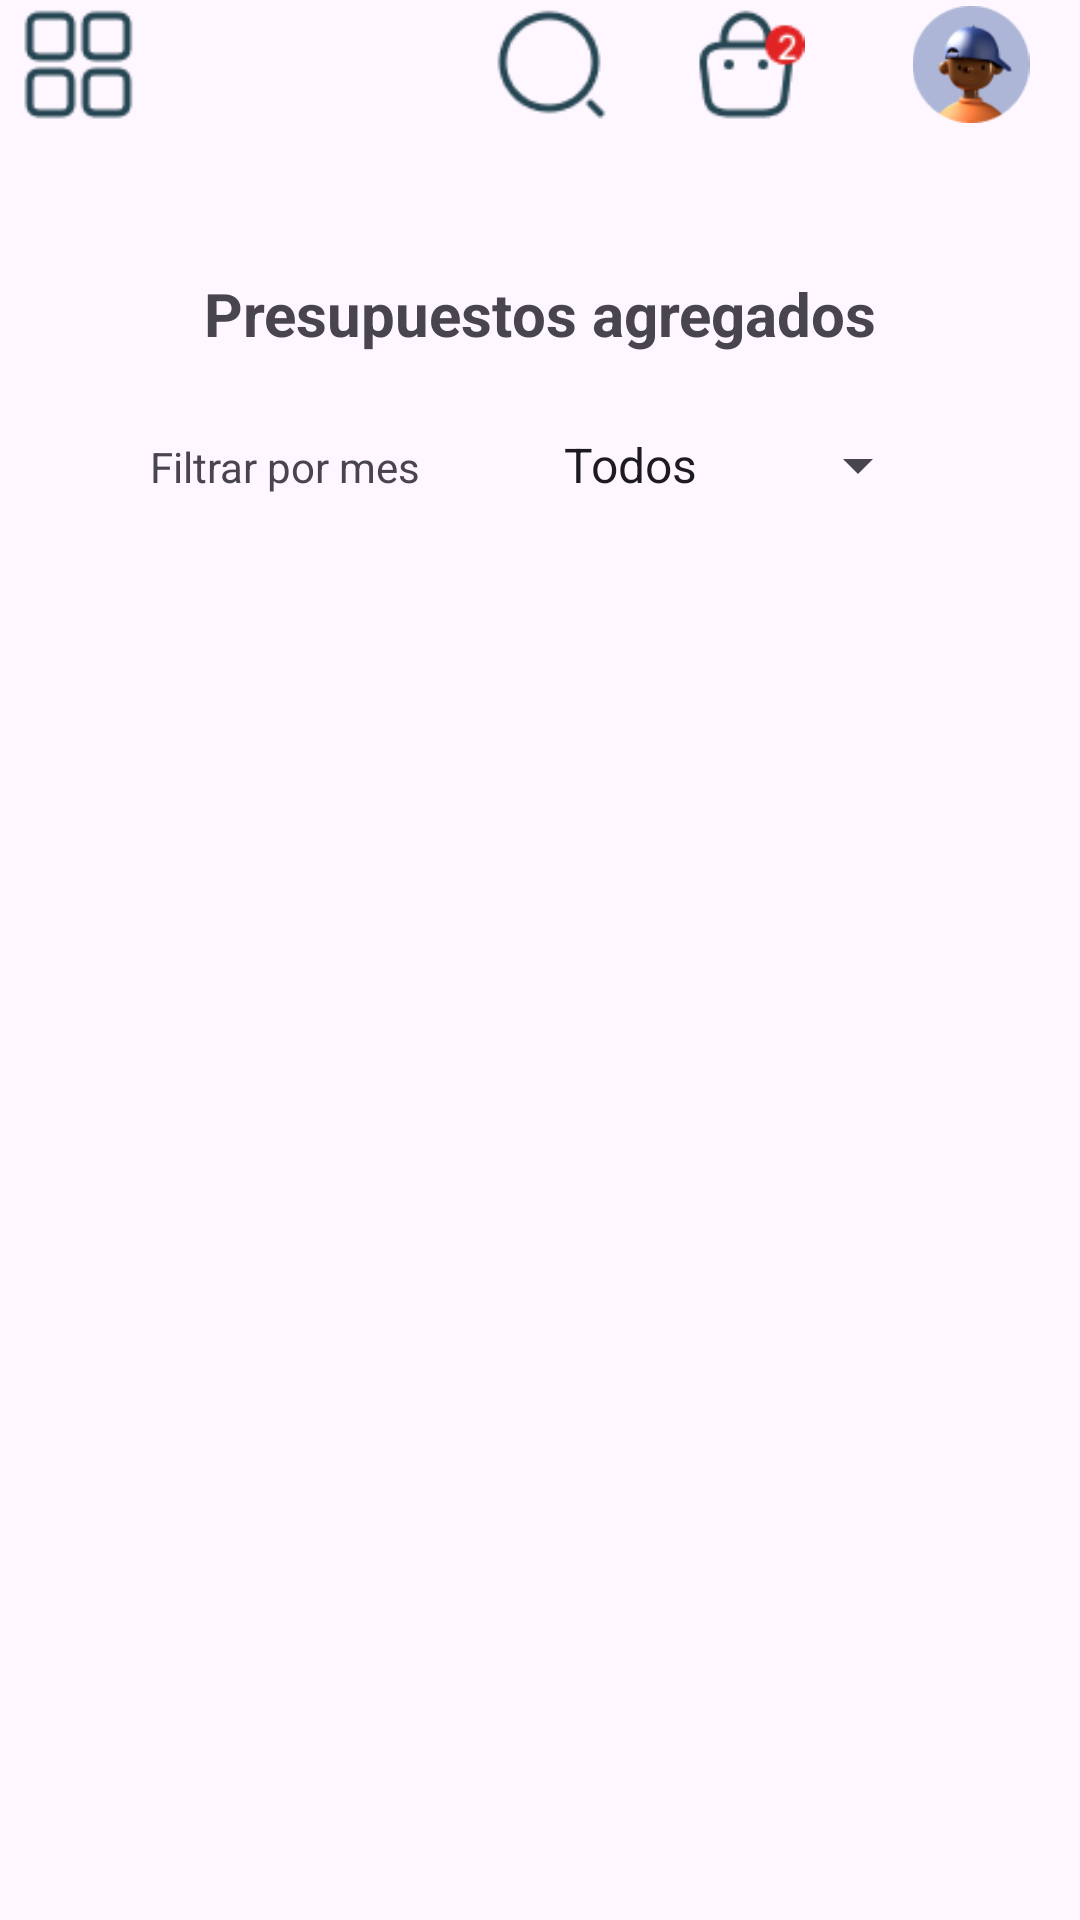

Here is an Android app screen rendered from its layout file. Give the layout XML and the strings, colors and styles it references.
<!-- AndroidManifest.xml: application theme Theme.PROYECTOFINALETPS1 -->
<!-- res/layout/fragment_presupuestos_usuario.xml -->
<?xml version="1.0" encoding="utf-8"?>
<androidx.constraintlayout.widget.ConstraintLayout xmlns:android="http://schemas.android.com/apk/res/android"
    xmlns:app="http://schemas.android.com/apk/res-auto"
    android:id="@+id/main"
    android:layout_width="match_parent"
    android:layout_height="match_parent">

    <LinearLayout
        android:id="@+id/linearLayoutws"
        android:layout_width="0dp"
        android:layout_height="39dp"
        android:layout_marginTop="2dp"
        android:gravity="fill_horizontal"
        android:orientation="horizontal"
        app:layout_constraintEnd_toEndOf="parent"
        app:layout_constraintHorizontal_bias="0.666"
        app:layout_constraintStart_toStartOf="parent"
        app:layout_constraintTop_toTopOf="parent">

        <ImageView
            android:id="@+id/imageView2xs"
            android:layout_width="wrap_content"
            android:layout_height="wrap_content"
            android:layout_gravity="left"
            android:layout_weight="1"
            app:srcCompat="@drawable/element3" />

        <TextView
            android:id="@+id/textView11xs"
            android:layout_width="wrap_content"
            android:layout_height="wrap_content"
            android:layout_weight="24" />

        <ImageView
            android:id="@+id/imageView3xs"
            android:layout_width="wrap_content"
            android:layout_height="wrap_content"
            android:layout_weight="1"
            app:srcCompat="@drawable/searchnormal1" />

        <ImageView
            android:id="@+id/imageView4xs"
            android:layout_width="73dp"
            android:layout_height="wrap_content"
            android:layout_weight="1"
            app:srcCompat="@drawable/bag2" />

        <ImageView
            android:id="@+id/imageView5xs"
            android:layout_width="wrap_content"
            android:layout_height="wrap_content"
            android:layout_weight="1"
            app:srcCompat="@drawable/eloxir" />

    </LinearLayout>

    <LinearLayout
        android:layout_width="match_parent"
        android:layout_height="wrap_content"
        android:layout_margin="25dp"
        android:orientation="vertical"
        app:layout_constraintTop_toBottomOf="@+id/linearLayoutws">

        <TextView
            android:id="@+id/txtTotalLabel"
            android:layout_width="match_parent"
            android:layout_height="wrap_content"
            android:layout_marginTop="25dp"
            android:text="Presupuestos agregados"
            android:textAlignment="center"
            android:textSize="20sp"
            android:textStyle="bold" />

        <LinearLayout
            android:layout_width="match_parent"
            android:layout_height="wrap_content"
            android:orientation="horizontal"
            android:padding="25dp">

            <TextView
                android:id="@+id/textView21"
                android:layout_width="match_parent"
                android:layout_height="wrap_content"
                android:layout_weight="1"
                android:text="Filtrar por mes" />

            <Spinner
                android:id="@+id/spnMeses"
                android:layout_width="match_parent"
                android:layout_height="wrap_content"
                android:layout_weight="1"
                android:entries="@array/planets_array" />
        </LinearLayout>

        <androidx.recyclerview.widget.RecyclerView
            android:id="@+id/rvPresupuestos"
            android:layout_width="match_parent"
            android:layout_height="0dp"
            android:layout_weight="1" />
    </LinearLayout>

</androidx.constraintlayout.widget.ConstraintLayout>
<!-- resources referenced by this layout -->
<resources>
  <string-array name="planets_array">
          <item>Todos</item>
          <item>Enero</item>
          <item>Febrero</item>
          <item>Marzo</item>
          <item>Abril</item>
          <item>Mayo</item>
          <item>Junio</item>
          <item>Julio</item>
          <item>Agosto</item>
          <item>Septiembre</item>
          <item>Octubre</item>
          <item>Noviembre</item>
          <item>Diciembre</item>
      </string-array>
  <!-- drawable bag2: png bitmap (drawable, 1581 bytes) -->
  <!-- drawable element3: png bitmap (drawable, 774 bytes) -->
  <!-- drawable eloxir: png bitmap (drawable, 5712 bytes) -->
  <!-- drawable searchnormal1: png bitmap (drawable, 1240 bytes) -->
  <style name="Theme.PROYECTOFINALETPS1" parent="Base.Theme.PROYECTOFINALETPS1" />
  <style name="Base.Theme.PROYECTOFINALETPS1" parent="Theme.Material3.DayNight.NoActionBar">
          
          
      </style>
</resources>
